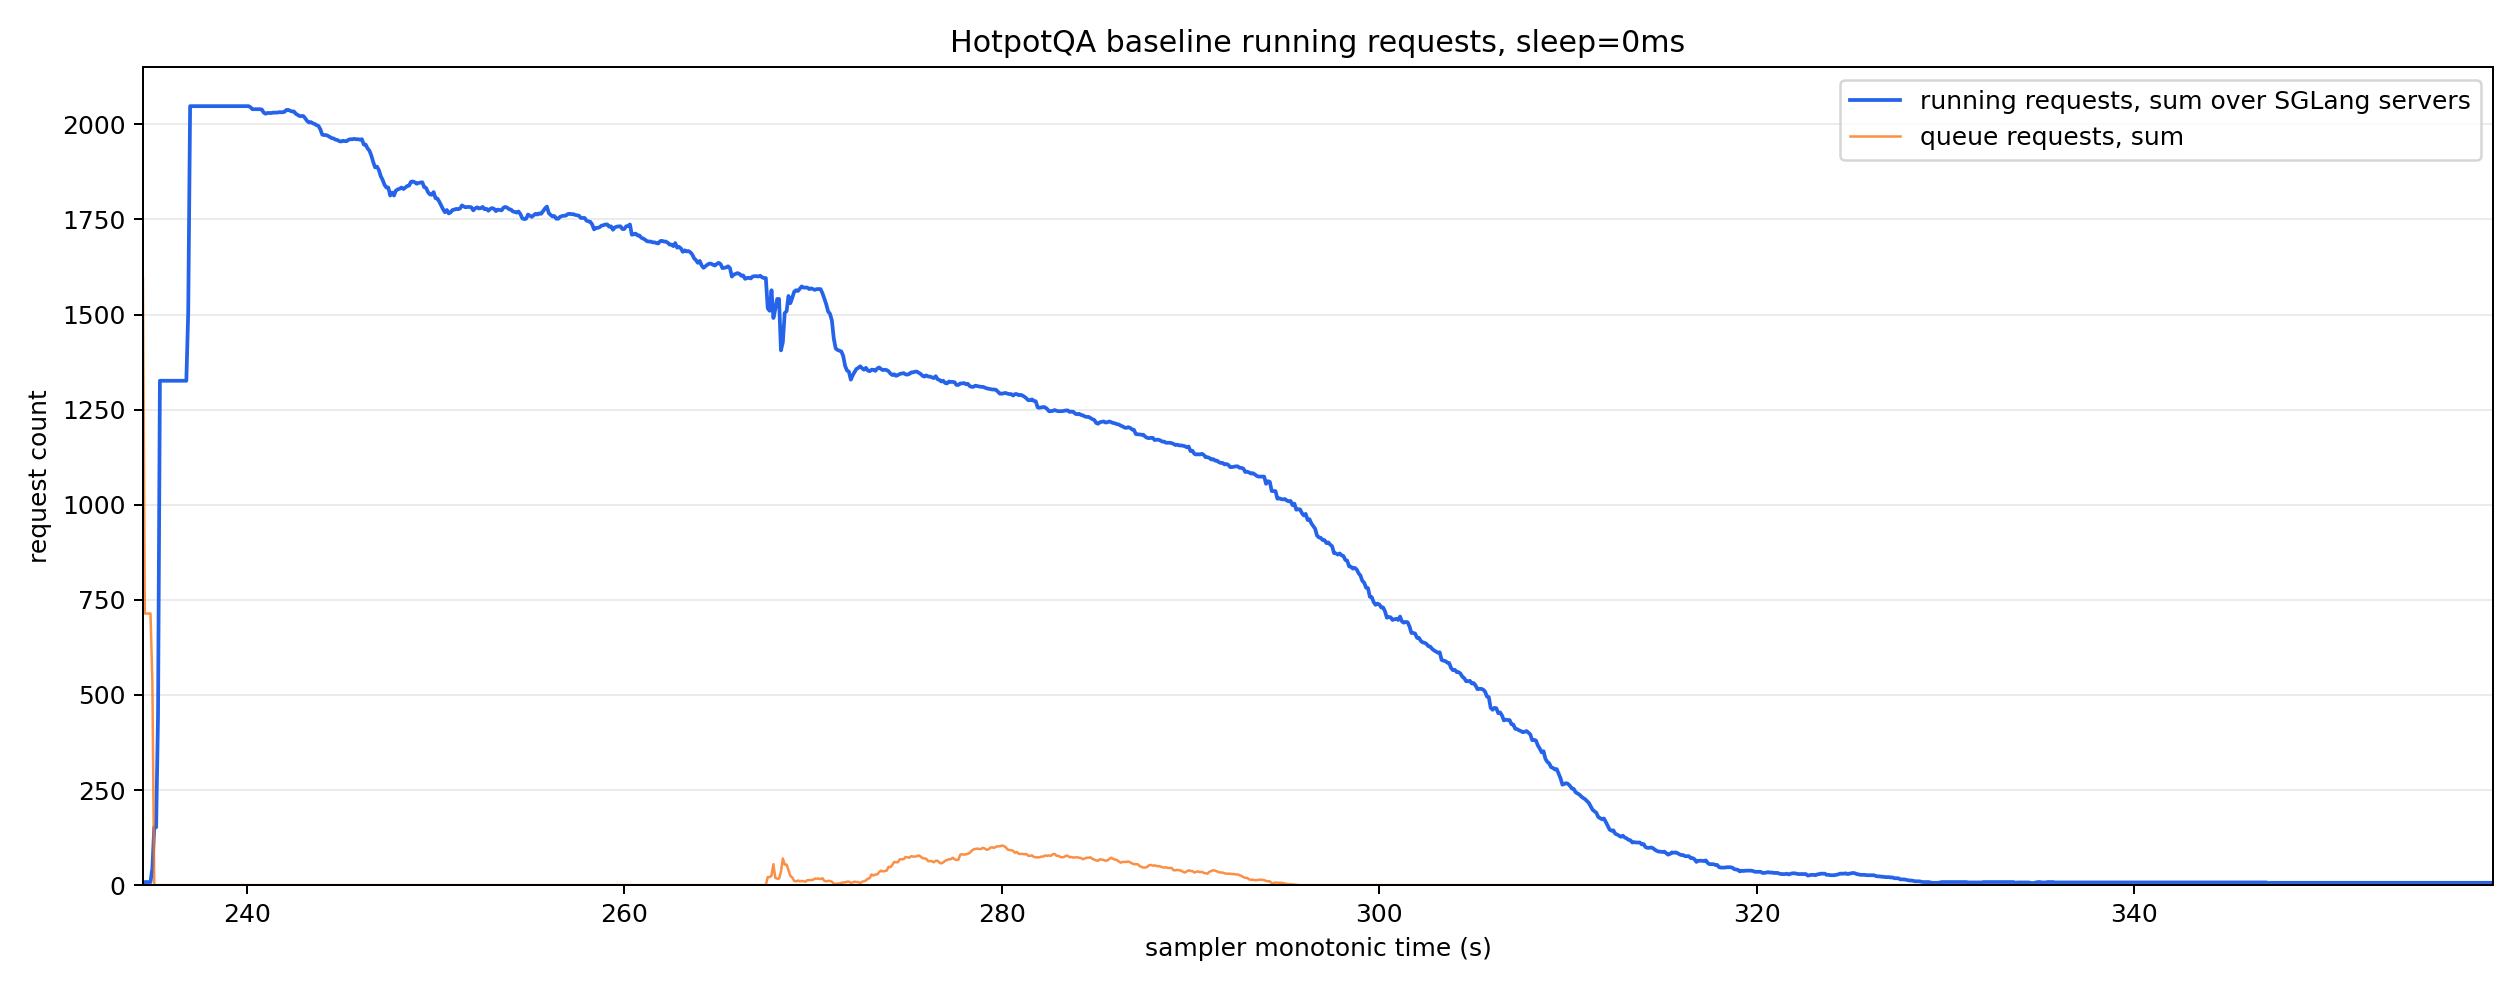

Data behind this chart, as committed beside it:
monotonic_s, running_reqs_sum, queue_reqs_sum, gen_throughput_sum, decode_sum_seq_lens_sum, num_servers_sampled
234.5, 2.0, 1595, 0.0, 0.0, 8
234.6, 8.0, 714.0, 0.0, 0.0, 8
234.7, 8.0, 714.0, 0.0, 0.0, 8
234.8, 8.0, 714.0, 0.0, 0.0, 8
234.9, 8.0, 714.0, 0.0, 0.0, 8
235.0, 44.0, 535.0, 0.0, 0.0, 8
235.1, 152.0, 0.0, 0.0, 0.0, 8
235.2, 152.0, 0.0, 0.0, 0.0, 8
235.3, 445.0, 0.0, 0.0, 0.0, 8
235.4, 1326, 0.0, 0.0, 0.0, 8
235.5, 1326, 0.0, 0.0, 0.0, 8
235.6, 1326, 0.0, 0.0, 0.0, 8
235.7, 1326, 0.0, 0.0, 0.0, 8
235.8, 1326, 0.0, 0.0, 0.0, 8
235.9, 1326, 0.0, 0.0, 0.0, 8
236.0, 1326, 0.0, 0.0, 0.0, 8
236.1, 1326, 0.0, 0.0, 0.0, 8
236.2, 1326, 0.0, 0.0, 0.0, 8
236.3, 1326, 0.0, 0.0, 0.0, 8
236.4, 1326, 0.0, 0.0, 0.0, 8
236.5, 1326, 0.0, 0.0, 0.0, 8
236.6, 1326, 0.0, 0.0, 0.0, 8
236.7, 1326, 0.0, 0.0, 0.0, 8
236.8, 1326, 0.0, 0.0, 0.0, 8
236.9, 1507, 0.0, 693.7, 252063, 8
237.0, 2048, 0.0, 2742, 1008056, 8
237.1, 2048, 0.0, 2742, 1008056, 8
237.2, 2048, 0.0, 2742, 1008056, 8
237.3, 2048, 0.0, 2742, 1008056, 8
237.4, 2048, 0.0, 2742, 1008056, 8
237.5, 2048, 0.0, 2742, 1008056, 8
237.6, 2048, 0.0, 2742, 1008056, 8
237.7, 2048, 0.0, 2742, 1008056, 8
237.8, 2048, 0.0, 2742, 1008056, 8
237.9, 2048, 0.0, 2742, 1008056, 8
238.0, 2048, 0.0, 2742, 1008056, 8
238.1, 2048, 0.0, 2742, 1008056, 8
238.2, 2048, 0.0, 2742, 1008056, 8
238.3, 2048, 0.0, 2742, 1008056, 8
238.4, 2048, 0.0, 2742, 1008056, 8
238.5, 2048, 0.0, 8722, 1018296, 8
238.6, 2048, 0.0, 38700, 1069496, 8
238.7, 2048, 0.0, 50589, 1089976, 8
238.8, 2048, 0.0, 50589, 1089976, 8
238.9, 2048, 0.0, 50589, 1089976, 8
239.0, 2048, 0.0, 50589, 1089976, 8
239.1, 2048, 0.0, 50589, 1089976, 8
239.2, 2048, 0.0, 50589, 1089976, 8
239.3, 2048, 0.0, 50589, 1089976, 8
239.4, 2048, 0.0, 50589, 1089976, 8
239.5, 2048, 0.0, 50589, 1089976, 8
239.6, 2048, 0.0, 50589, 1089976, 8
239.7, 2048, 0.0, 50589, 1089976, 8
239.8, 2048, 0.0, 50589, 1089976, 8
239.9, 2048, 0.0, 50589, 1089976, 8
240.0, 2048, 0.0, 50589, 1089976, 8
240.1, 2048, 0.0, 50589, 1089976, 8
240.2, 2045, 0.0, 50059, 1119022, 8
240.3, 2040, 0.0, 49237, 1167432, 8
240.4, 2040, 0.0, 49237, 1167432, 8
... 1,186 more rows
